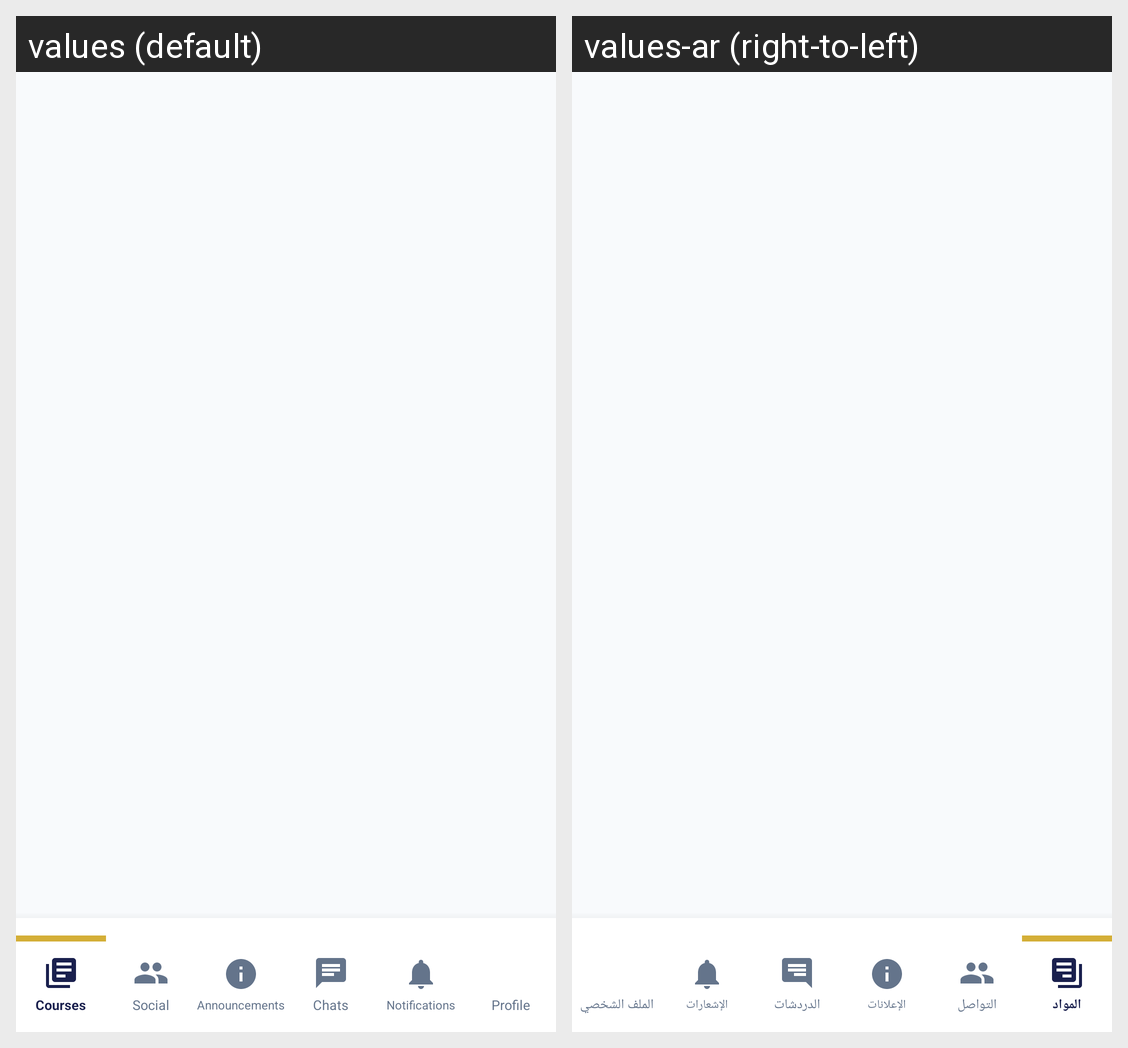

The Android screen above is rendered under two locales of the same app. Produce the string resources it draws, with the default and per-locale values.
Android screen res/layout/activity_student_main.xml rendered under 2 locales, left to right: values (default), values-ar (right-to-left). Device: Nexus 5 (rendered at 1080×1920; each locale shown at half size, 540×960, under a caption strip naming it); theme Theme.Unify.
Strings drawn on this screen, with the default value and each locale's value (text and hints the layout hard-codes, and strings that could not be matched under every locale, appear in the picture but are not listed):

courses
  values: Courses
  values-ar: المواد

social
  values: Social
  values-ar: التواصل

announcements
  values: Announcements
  values-ar: الإعلانات

chats
  values: Chats
  values-ar: الدردشات

notifications
  values: Notifications
  values-ar: الإشعارات

profile
  values: Profile
  values-ar: الملف الشخصي
